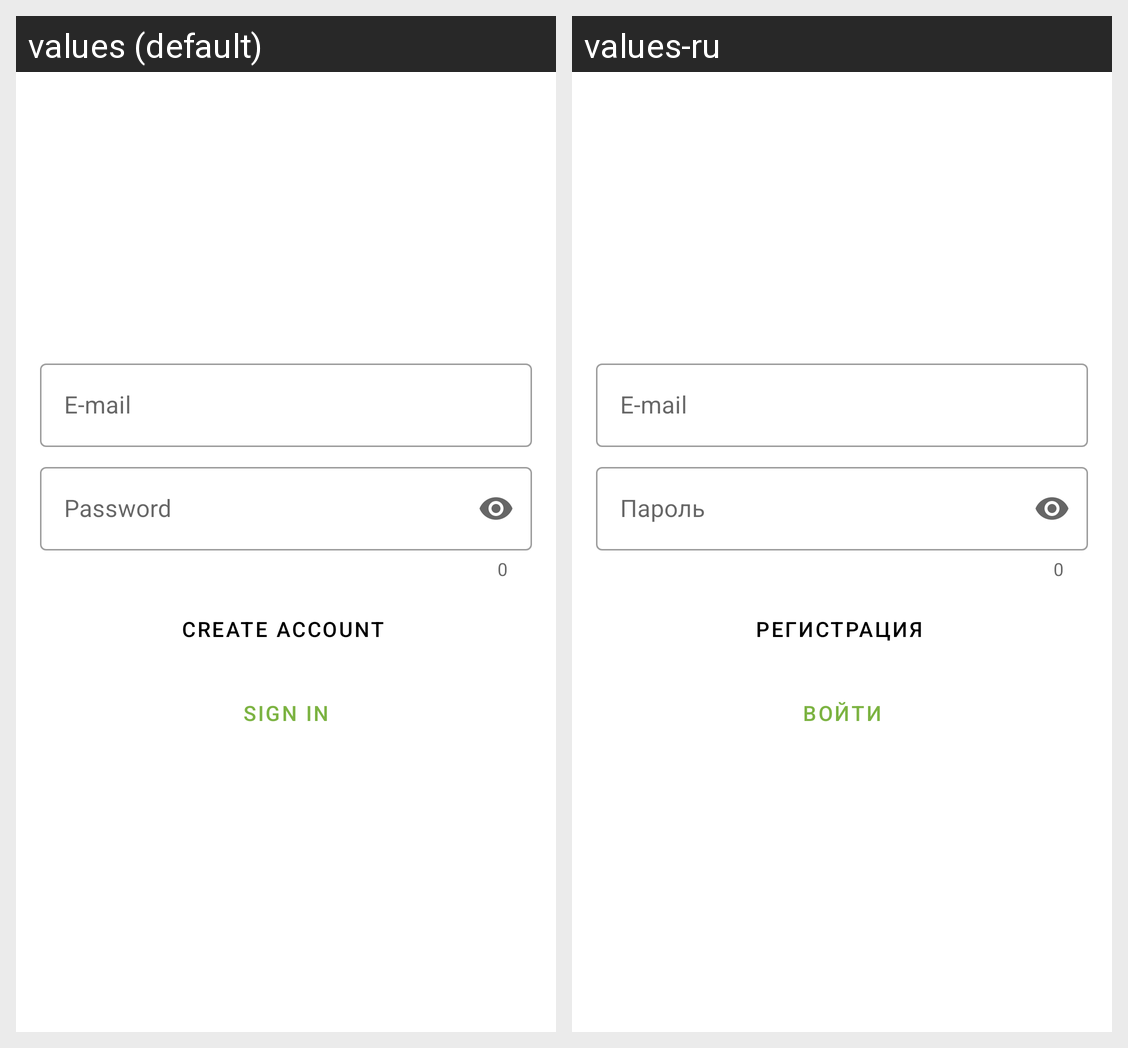

This grid shows one Android layout under two languages. Give, for every string resource on the screen, its name, the default text and each shown locale's text.
Android screen res/layout/fragment_auth.xml rendered under 2 locales, left to right: values (default), values-ru. Device: Nexus 5 (rendered at 1080×1920; each locale shown at half size, 540×960, under a caption strip naming it); theme Theme.TheLightOfEducation.
Strings drawn on this screen, with the default value and each locale's value (text and hints the layout hard-codes, and strings that could not be matched under every locale, appear in the picture but are not listed):

e_mail
  values: E-mail
  values-ru: E-mail  [not translated; the default value is used]

password
  values: Password
  values-ru: Пароль

create_account
  values: Create account
  values-ru: Регистрация

sign_in
  values: Sign in
  values-ru: Войти
